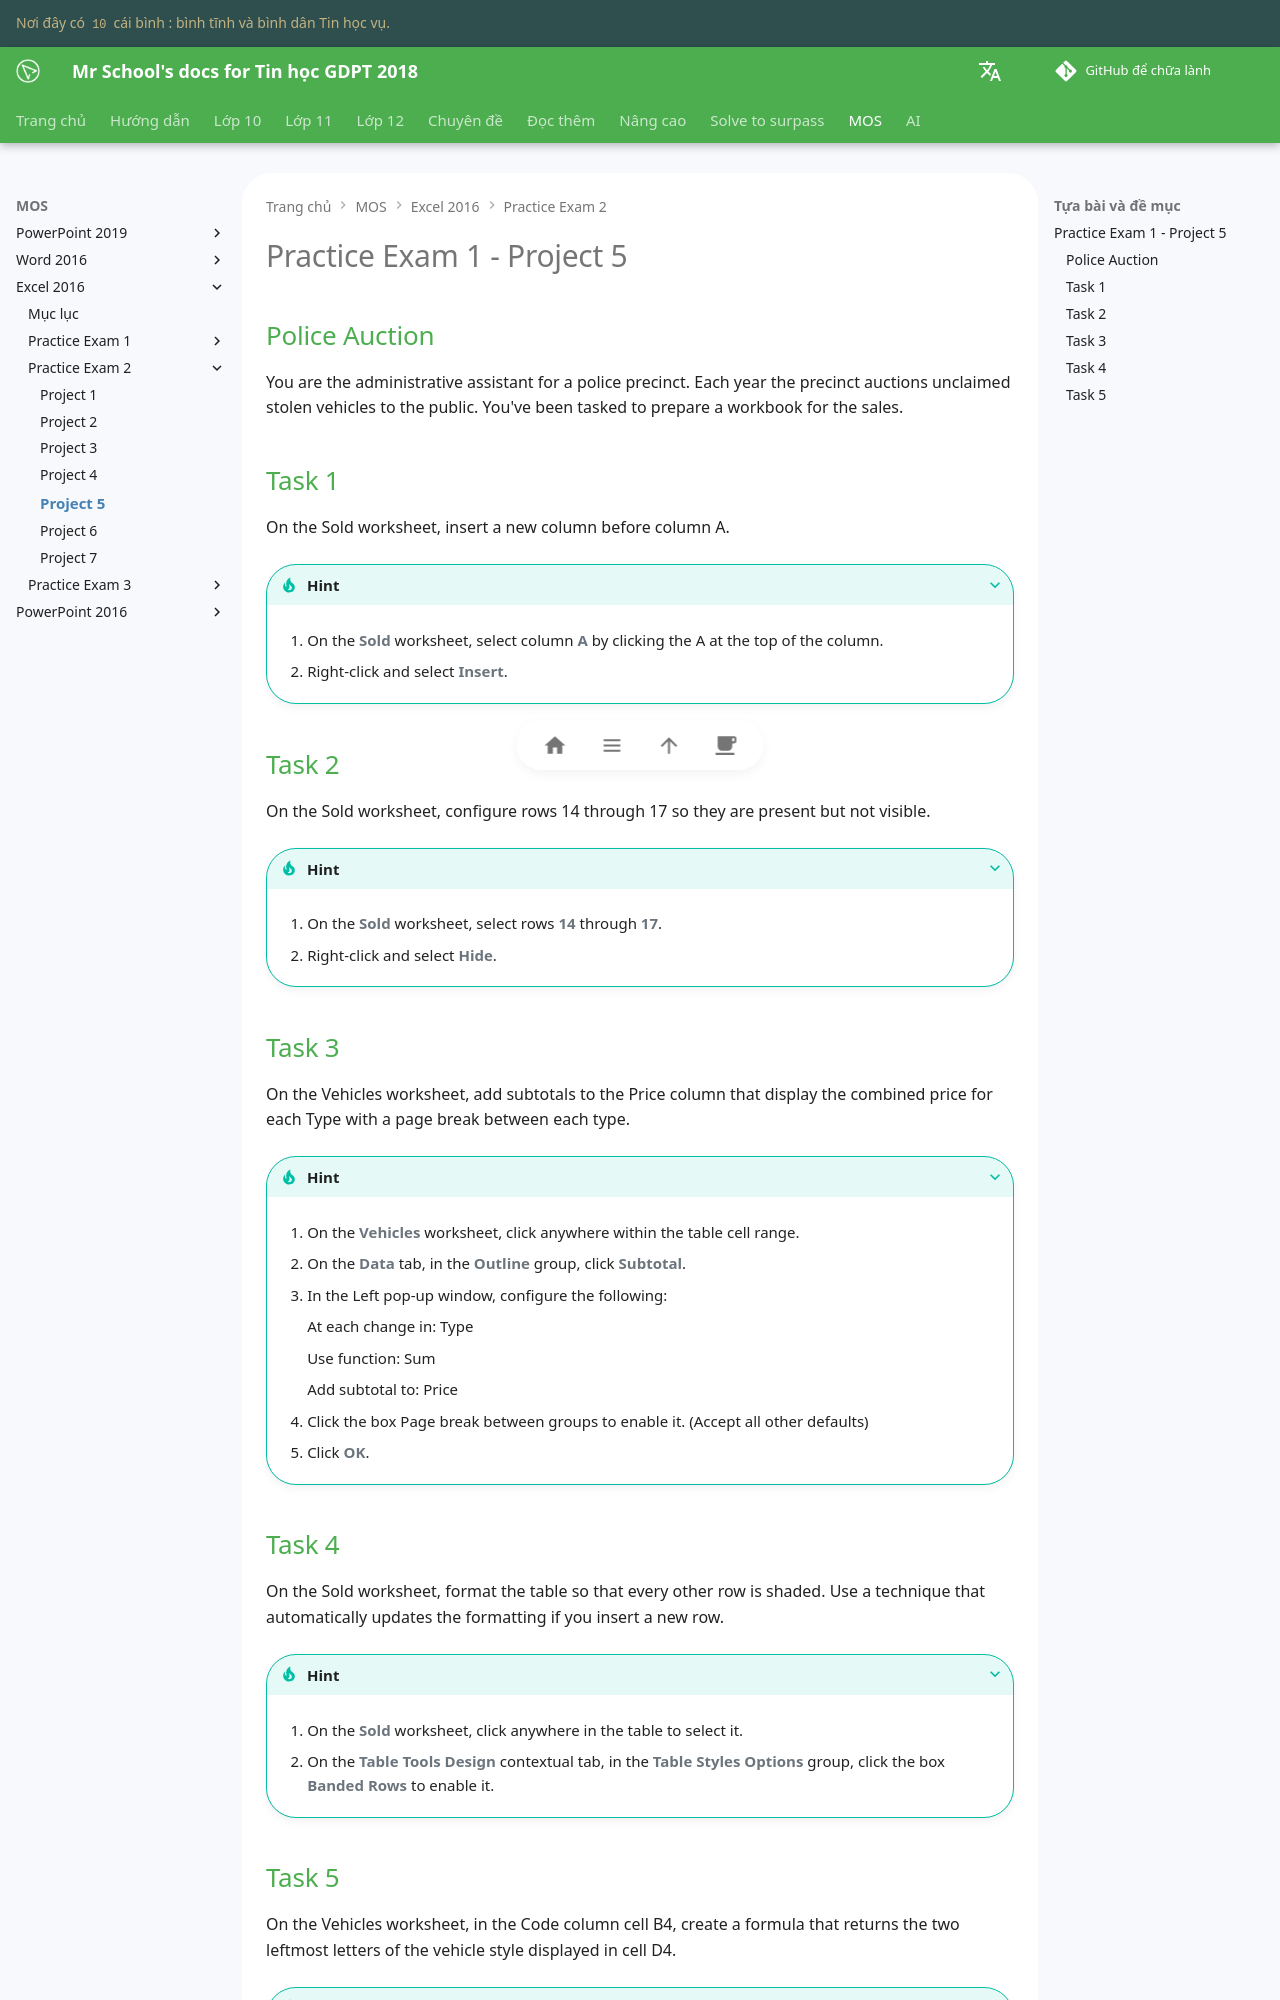

repository: vtchitruong/vtchitruong.github.io · page: en/mos/excel-2016/exam-2/project-5/index.html · generator: mkdocs

# Practice Exam 1 - Project 5

## Police Auction

You are the administrative assistant for a police precinct. Each year the precinct auctions unclaimed stolen vehicles to the public. You've been tasked to prepare a workbook for the sales.

## Task 1
 
On the Sold worksheet, insert a new column before column A.

???+ Tip "Hint"

    1. On the **Sold** worksheet, select column **A** by clicking the A at the top of the column.

    2. Right-click and select **Insert**.

## Task 2

On the Sold worksheet, configure rows 14 through 17 so they are present but not visible.

???+ Tip "Hint"

    1. On the **Sold** worksheet, select rows **14** through **17**.

    2. Right-click and select **Hide**.

## Task 3

On the Vehicles worksheet, add subtotals to the Price column that display the combined price for each Type with a page break between each type.

???+ Tip "Hint"

    1. On the **Vehicles** worksheet, click anywhere within the table cell range.

    2. On the **Data** tab, in the **Outline** group, click **Subtotal**.

    3. In the Left pop-up window, configure the following:

        At each change in: Type

        Use function: Sum

        Add subtotal to: Price

    4. Click the box Page break between groups to enable it. (Accept all other defaults)

    5. Click **OK**.

## Task 4

On the Sold worksheet, format the table so that every other row is shaded. Use a technique that automatically updates the formatting if you insert a new row.

???+ Tip "Hint"

    1. On the **Sold** worksheet, click anywhere in the table to select it.

    2. On the **Table Tools Design** contextual tab, in the **Table Styles Options** group, click the box **Banded Rows** to enable it.
